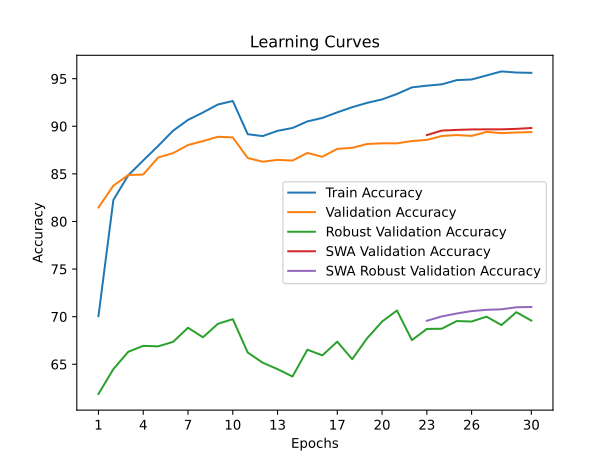

The table this chart was drawn from, first rows:
time; train_accuracy; train_loss; valid_accuracy; valid_loss; valid_accuracy_robust; valid_accuracy_swa; valid_accuracy_robust_swa
432,6514; 70,0540; 1,8295; 81,4700; 1,3633; 61,8759; 81,4700; 61,8759
697,7722; 82,2580; 1,3587; 83,7600; 1,2829; 64,4897; 83,7600; 64,4897
990,7052; 84,8600; 1,2666; 84,8800; 1,2234; 66,3103; 84,8800; 66,3103
1375,8054; 86,4120; 1,2120; 84,9300; 1,2178; 66,9310; 84,9300; 66,9310
1712,6057; 87,9380; 1,1577; 86,7200; 1,1724; 66,8828; 86,7200; 66,8828
1994,7919; 89,5380; 1,1081; 87,1800; 1,1515; 67,3517; 87,1800; 67,3517
2470,6651; 90,6700; 1,0720; 88,0300; 1,1336; 68,8345; 88,0300; 68,8345
2751,2824; 91,4480; 1,0454; 88,4400; 1,1156; 67,8345; 88,4400; 67,8345
3214,8063; 92,2880; 1,0187; 88,9000; 1,1049; 69,2483; 88,9000; 69,2483
3502,5021; 92,6580; 1,0063; 88,8300; 1,1017; 69,7379; 88,8300; 69,7379
3798,9458; 89,1700; 1,1183; 86,6700; 1,1720; 66,2345; 86,6700; 66,2345
4146,3532; 88,9700; 1,1242; 86,2800; 1,1856; 65,1655; 86,2800; 65,1655
4493,7126; 89,5220; 1,1053; 86,4700; 1,1827; 64,4828; 86,4700; 64,4828
4864,5036; 89,8220; 1,0937; 86,4000; 1,1861; 63,7103; 86,4000; 63,7103
5240,1362; 90,5140; 1,0734; 87,2000; 1,1566; 66,5310; 87,2000; 66,5310
5774,7031; 90,8780; 1,0618; 86,8000; 1,1713; 65,9310; 86,8000; 65,9310
6221,8343; 91,4640; 1,0389; 87,6300; 1,1650; 67,3724; 87,6300; 67,3724
6550,5558; 92,0080; 1,0234; 87,7400; 1,1581; 65,5310; 87,7400; 65,5310
6842,0563; 92,4600; 1,0108; 88,1400; 1,1412; 67,7310; 88,1400; 67,7310
7160,5584; 92,8240; 0,9984; 88,2100; 1,1306; 69,4828; 88,2100; 69,4828
7558,7004; 93,3960; 0,9791; 88,2100; 1,1317; 70,6483; 88,2100; 70,6483
7943,4226; 94,0900; 0,9615; 88,4500; 1,1330; 67,5379; 88,4500; 67,5379
8275,0577; 94,2660; 0,9546; 88,5700; 1,1327; 68,7103; 89,0800; 69,5655
9458,4213; 94,4100; 0,9494; 88,9800; 1,1193; 68,7310; 89,5500; 70,0276
10713,6426; 94,8480; 0,9353; 89,0800; 1,1168; 69,5379; 89,6200; 70,3310
11970,0251; 94,9180; 0,9324; 88,9900; 1,1147; 69,4897; 89,6700; 70,5862
13167,4043; 95,3420; 0,9223; 89,4100; 1,1058; 70,0000; 89,6800; 70,7172
14317,9202; 95,7640; 0,9103; 89,2800; 1,1156; 69,1172; 89,6800; 70,7724
15064,2028; 95,6460; 0,9112; 89,3500; 1,1082; 70,4690; 89,7300; 70,9862
16012,5585; 95,6160; 0,9118; 89,3900; 1,1131; 69,5862; 89,8200; 71,0138
